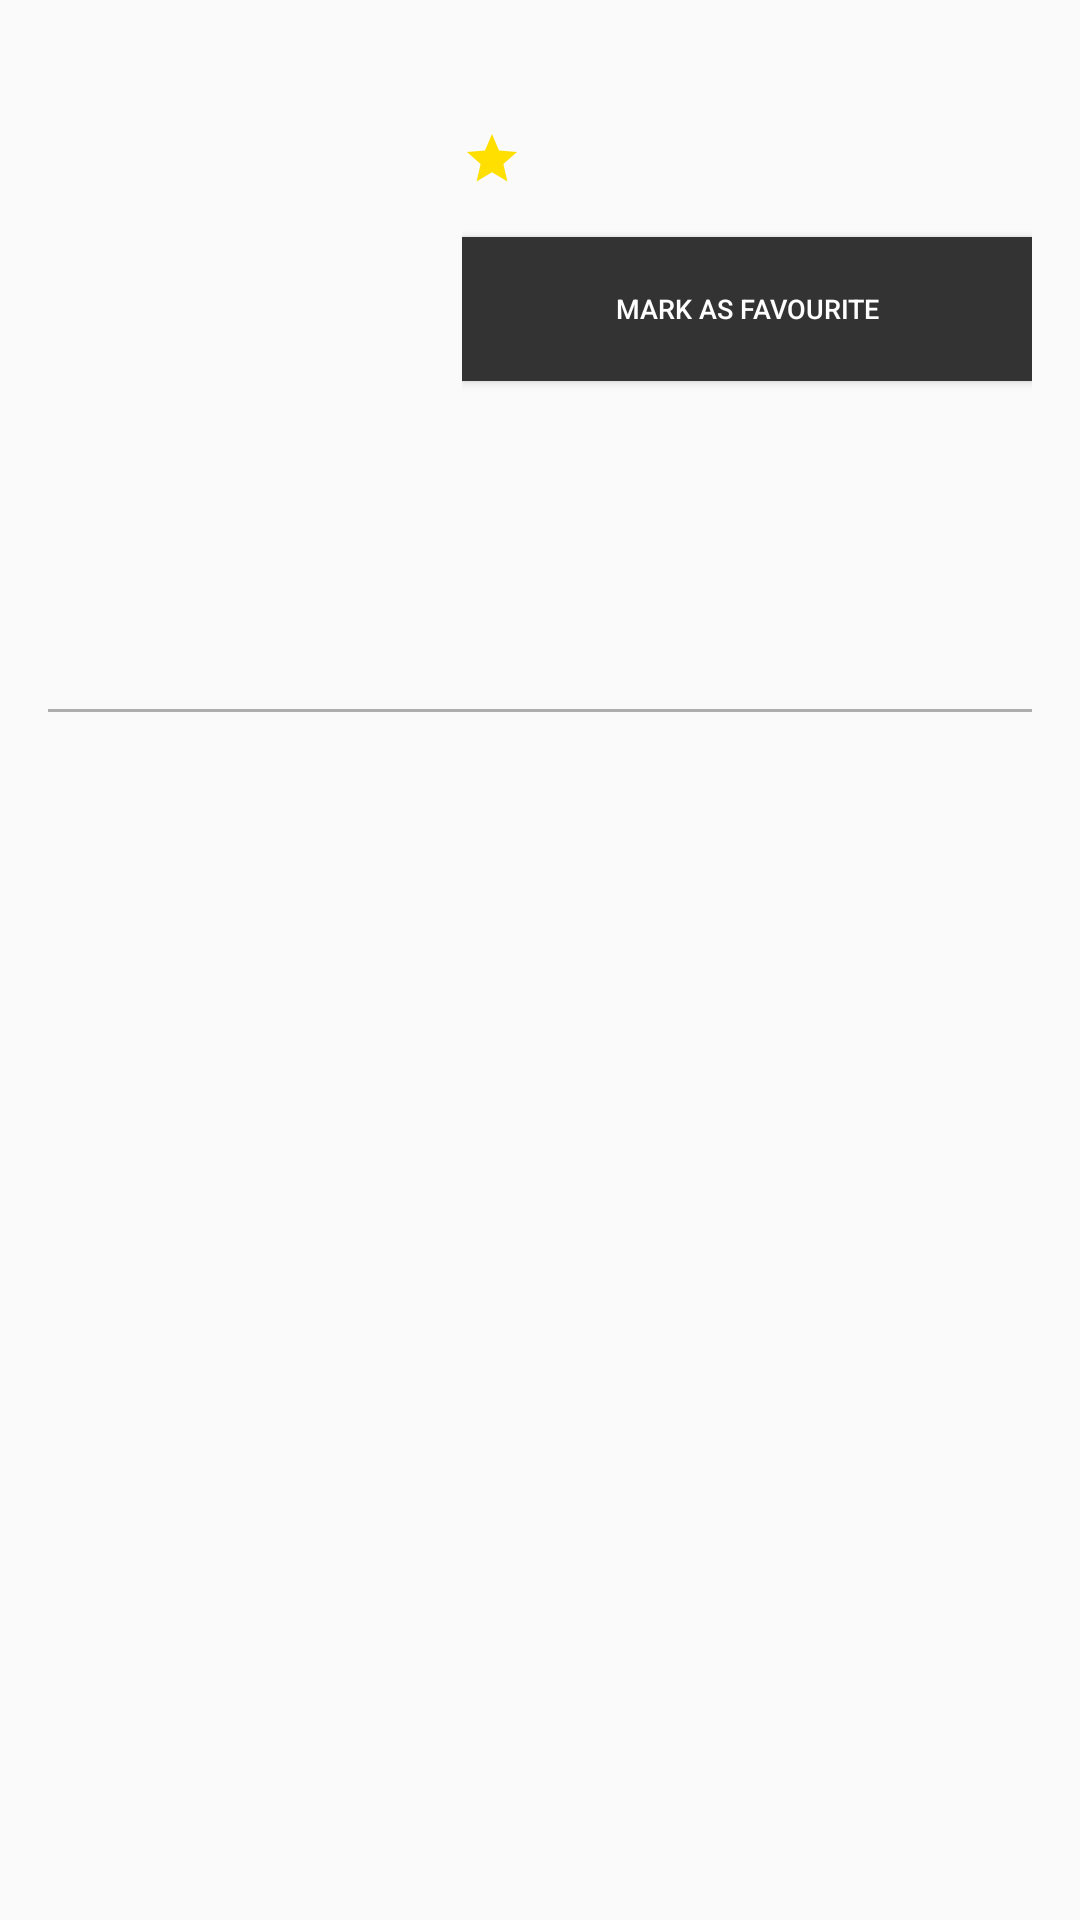

Android layout source for this screen:
<!-- AndroidManifest.xml: application theme AppTheme -->
<!-- res/layout/movie_detail_content.xml -->
<?xml version="1.0" encoding="utf-8"?>
<android.support.v4.widget.NestedScrollView xmlns:android="http://schemas.android.com/apk/res/android"
    xmlns:app="http://schemas.android.com/apk/res-auto"
    xmlns:tools="http://schemas.android.com/tools"
    android:layout_width="match_parent"
    android:layout_height="match_parent"
    app:layout_behavior="@string/appbar_scrolling_view_behavior"
    tools:context="com.example.android.myapplication.activity.MovieDetailActivity"
    tools:showIn="@layout/activity_movie_detail">

    <LinearLayout
        android:layout_width="match_parent"
        android:layout_height="wrap_content"
        android:orientation="vertical"
        android:paddingLeft="@dimen/margin_padding_16"
        android:paddingRight="@dimen/margin_padding_16"
        android:layout_marginTop="@dimen/margin_padding_16">

        <LinearLayout
            android:layout_width="match_parent"
            android:layout_height="wrap_content"
            android:paddingBottom="@dimen/margin_padding_8"
            android:orientation="horizontal">
            <ImageView
                android:id="@+id/tv_detail_poster_image"
                android:layout_width="@dimen/poster_image_width"
                android:layout_height="@dimen/poster_image_height"
                android:scaleType="fitXY" />

            <LinearLayout
                android:layout_width="match_parent"
                android:layout_height="match_parent"
                android:orientation="vertical"
                android:paddingLeft="@dimen/margin_padding_8">

                <TextView
                    android:id="@+id/tv_detail_original_title"
                    android:layout_width="wrap_content"
                    android:layout_height="wrap_content"
                    android:fontFamily="sans-serif-condensed"
                    android:paddingBottom="@dimen/margin_padding_8"
                    android:paddingLeft="@dimen/margin_padding_4"
                    android:textColor="@color/colorPrimaryDark"
                    android:textAppearance="@style/Base.TextAppearance.AppCompat.Small"
                    android:textStyle="bold"/>

                <LinearLayout
                    android:layout_width="wrap_content"
                    android:layout_height="wrap_content"
                    android:paddingBottom="@dimen/margin_padding_16">

                    <ImageView
                        android:layout_width="@dimen/star_dimension"
                        android:layout_height="@dimen/star_dimension"
                        android:src="@drawable/star" />

                    <TextView
                        android:id="@+id/tv_detail_vote_average"
                        android:layout_width="wrap_content"
                        android:layout_height="wrap_content"
                        android:layout_gravity="center"
                        android:textColor="@color/colorPrimaryDark"
                        android:textSize="@dimen/text_size_12"/>

                    <TextView
                        android:id="@+id/tv_detail_released_date"
                        android:layout_width="wrap_content"
                        android:layout_height="wrap_content"
                        android:layout_gravity="center"
                        android:textColor="@color/colorPrimaryDark"
                        android:textSize="@dimen/text_size_12"
                        android:paddingLeft="@dimen/margin_padding_8"/>
                    
                </LinearLayout>
                
                <Button
                    android:id="@+id/favourite_button"
                    android:layout_width="match_parent"
                    android:layout_height="wrap_content"
                    android:text="@string/mark_as_favourite"
                    android:textSize="@dimen/text_size_9"
                    android:textColor="@android:color/primary_text_dark"
                    android:background="@color/colorPrimary"
                    android:visibility="visible"/>
                <Button
                    android:id="@+id/remove_favourite_button"
                    android:layout_width="match_parent"
                    android:layout_height="wrap_content"
                    android:text="@string/remove_from_favourite"
                    android:textSize="@dimen/text_size_9"
                    android:textColor="@android:color/primary_text_dark"
                    android:background="@color/colorPrimary"
                    android:visibility="gone"/>

            </LinearLayout>
        </LinearLayout>

        <TextView
            android:id="@+id/tv_detail_synopsis"
            android:layout_width="match_parent"
            android:layout_height="wrap_content"
            android:textColor="@color/colorPrimaryDark"
            android:textSize="@dimen/text_size_12"
            android:layout_marginBottom="@dimen/margin_padding_8"/>

        <android.support.v7.widget.RecyclerView
            android:id="@+id/trailer_recycler_view"
            android:layout_width="match_parent"
            android:layout_height="match_parent"/>

        <View
            android:layout_width="match_parent"
            android:layout_height="1dp"
            android:background="@color/separated_line"
            android:layout_marginTop="@dimen/margin_padding_8"
            android:layout_marginBottom="@dimen/margin_padding_8"/>

        <android.support.v7.widget.RecyclerView
            android:id="@+id/review_recycler_view"
            android:layout_width="match_parent"
            android:layout_height="match_parent"/>

    </LinearLayout>



</android.support.v4.widget.NestedScrollView>
<!-- res/layout/activity_movie_detail.xml (included above) -->
<?xml version="1.0" encoding="utf-8"?>
<android.support.design.widget.CoordinatorLayout xmlns:android="http://schemas.android.com/apk/res/android"
    xmlns:app="http://schemas.android.com/apk/res-auto"
    xmlns:tools="http://schemas.android.com/tools"
    android:layout_width="match_parent"
    android:layout_height="match_parent"
    android:fitsSystemWindows="true"
    tools:context="com.example.android.myapplication.activity.MovieDetailActivity">

    <android.support.design.widget.AppBarLayout
        android:id="@+id/app_bar"
        android:layout_width="match_parent"
        android:layout_height="@dimen/appbar_height"
        android:fitsSystemWindows="true"
        android:theme="@style/AppTheme.AppBarOverlay">

        <android.support.design.widget.CollapsingToolbarLayout
            android:id="@+id/toolbar_layout"
            android:layout_width="match_parent"
            android:layout_height="match_parent"
            android:fitsSystemWindows="true"
            app:contentScrim="?attr/colorPrimary"
            app:layout_scrollFlags="scroll|exitUntilCollapsed"
            app:expandedTitleTextAppearance="@style/Toolbar.TitleText"
            app:expandedTitleMarginStart="@dimen/margin_padding_16"
            app:expandedTitleMarginBottom="@dimen/margin_padding_16">

            <ImageView
                android:id="@+id/tv_detail_backdrop_image"
                android:layout_width="match_parent"
                android:layout_height="match_parent"
                android:scaleType="centerCrop"
                app:layout_collapseMode="parallax"
                app:layout_collapseParallaxMultiplier="0.5" />

            <android.support.v7.widget.Toolbar
                android:id="@+id/toolbar"
                android:layout_width="match_parent"
                android:layout_height="?attr/actionBarSize"
                app:layout_collapseMode="pin"
                app:popupTheme="@style/AppTheme.PopupOverlay" />

        </android.support.design.widget.CollapsingToolbarLayout>
    </android.support.design.widget.AppBarLayout>

    <include layout="@layout/movie_detail_content" />

    <RelativeLayout
        android:layout_width="match_parent"
        android:layout_height="match_parent">
        <ProgressBar
            android:id="@+id/detail_progress_bar"
            android:layout_width="@dimen/progress_bar_dimension"
            android:layout_height="@dimen/progress_bar_dimension"
            android:layout_centerInParent="true"
            android:visibility="invisible"/>
    </RelativeLayout>


</android.support.design.widget.CoordinatorLayout>
<!-- resources referenced by this layout -->
<resources>
  <color name="colorPrimary">#333333</color>
  <color name="colorPrimaryDark">#000000</color>
  <color name="separated_line">#adadad</color>
  <dimen name="appbar_height">200dp</dimen>
  <dimen name="margin_padding_16">16dp</dimen>
  <dimen name="margin_padding_4">4dp</dimen>
  <dimen name="margin_padding_8">8dp</dimen>
  <dimen name="poster_image_height">180dp</dimen>
  <dimen name="poster_image_width">130dp</dimen>
  <dimen name="progress_bar_dimension">50dp</dimen>
  <dimen name="star_dimension">20dp</dimen>
  <dimen name="text_size_12">12sp</dimen>
  <dimen name="text_size_9">9sp</dimen>
  <!-- drawable star (drawable) -->
  <?xml version="1.0" encoding="utf-8"?>
  <vector xmlns:android="http://schemas.android.com/apk/res/android"
      android:width="24dp"
      android:height="24dp"
      android:viewportHeight="24"
      android:viewportWidth="24">
      <path
          android:fillColor="#FFDF00"
          android:pathData="M12,17.27L18.18,21L16.54,13.97L22,9.24L14.81,8.62L12,2L9.19,8.62L2,9.24L7.45,13.97L5.82,21L12,17.27Z" />
  </vector>
  <string name="mark_as_favourite">Mark As Favourite</string>
  <string name="remove_from_favourite">Remove From Favourite</string>
  <style name="AppTheme.AppBarOverlay" parent="ThemeOverlay.AppCompat.Dark.ActionBar" />
  <style name="AppTheme.PopupOverlay" parent="ThemeOverlay.AppCompat.Light" />
  <style name="Toolbar.TitleText" parent="TextAppearance.Widget.AppCompat.Toolbar.Title">
          <item name="android:textSize">17sp</item>
      </style>
  <style name="AppTheme" parent="Theme.AppCompat.Light.DarkActionBar">
          
          <item name="colorPrimary">@color/colorPrimary</item>
          <item name="colorPrimaryDark">@color/colorPrimaryDark</item>
          <item name="colorAccent">@color/colorAccent</item>
      </style>
  <color name="colorAccent">#555555</color>
</resources>
